5-way image classification set "G-SET" from GitHub (Winckedy/MCANet-Tiny); label vocabulary: transverse crack, longitudinal crack, alligator crack, pothole, normal.

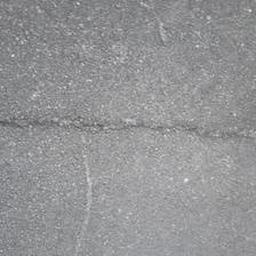
Label: transverse crack

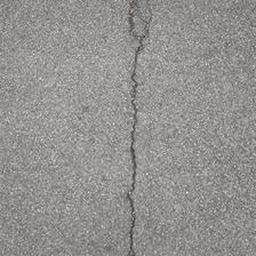
Label: longitudinal crack

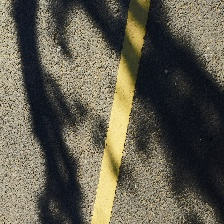
Label: normal

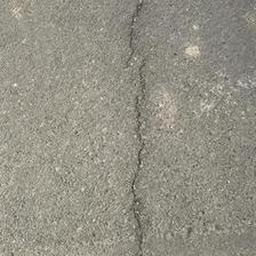
Label: longitudinal crack

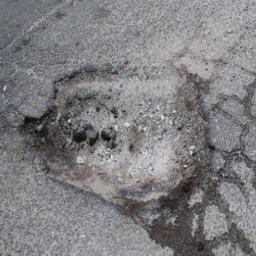
Label: pothole

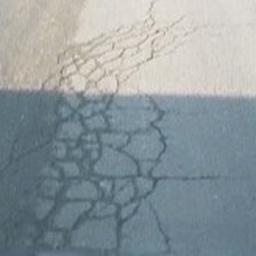
Label: alligator crack
